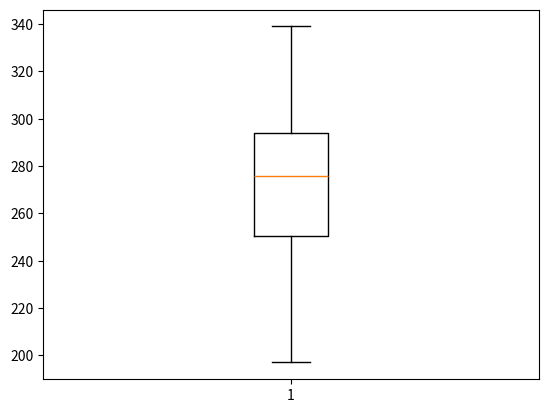

Write the Python code that produced this figure.
# -*- coding: utf-8 -*-
"""
Created on Fri Sep 27 12:50:25 2019

[redacted]
"""

import matplotlib.pyplot as plt
value = [197, 199, 234, 267,269,276,281,289, 299, 301,  339]

plt.boxplot(value)
plt.show()
